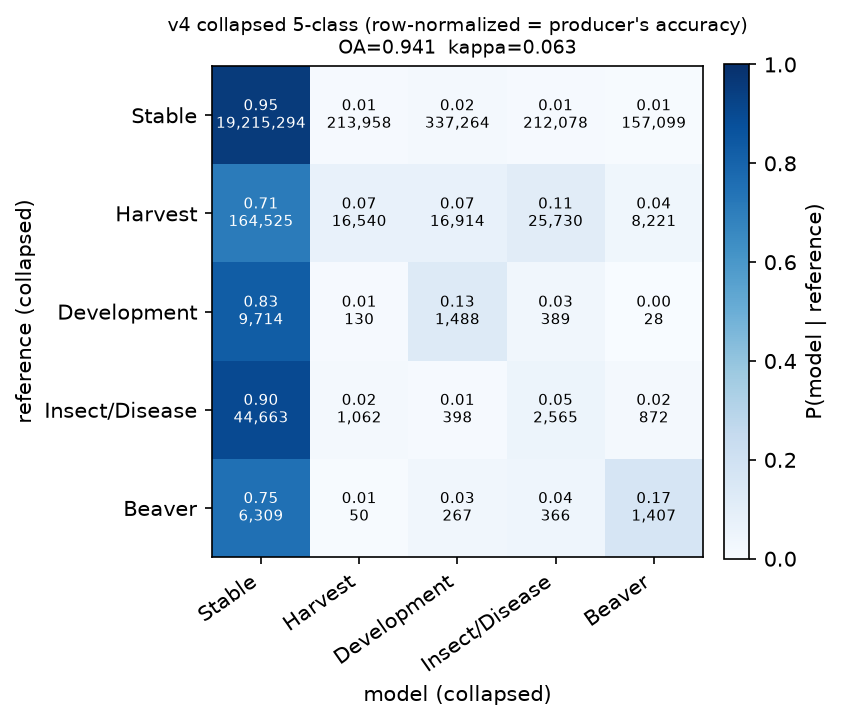

Values plotted in this chart, from the file beside it:
, Stable, Harvest, Development, Insect/Disease, Beaver
Stable, 0.9543, 0.0106, 0.0167, 0.0105, 0.0078
Harvest, 0.7094, 0.0713, 0.0729, 0.1109, 0.0354
Development, 0.8268, 0.0111, 0.1266, 0.0331, 0.0024
Insect/Disease, 0.9012, 0.0214, 0.008, 0.0518, 0.0176
Beaver, 0.7512, 0.006, 0.0318, 0.0436, 0.1675
